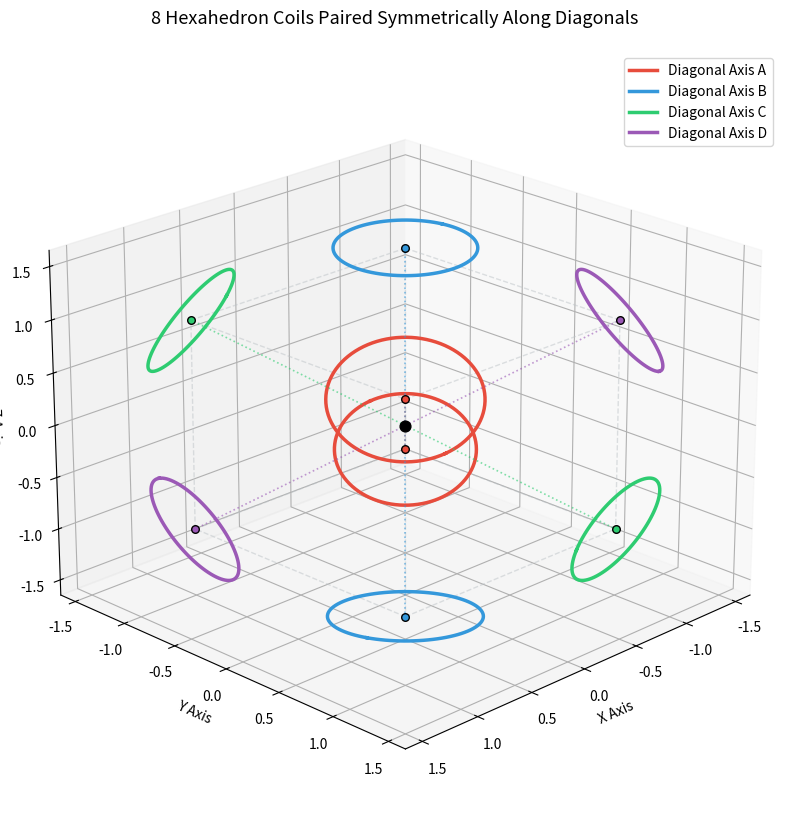

Recreate this plot in Python.
import numpy as np
import matplotlib.pyplot as plt
from mpl_toolkits.mplot3d import Axes3D

# --- CONFIGURATION ---
radius = 0.5
c = 1.0  # Cube half-width

# 1. Define the 8 vertices of the regular hexahedron (cube)
vertices = np.array([
    [c, c, c],  # 0: +++
    [c, c, -c],  # 1: ++-
    [c, -c, c],  # 2: +-+
    [c, -c, -c],  # 3: +--
    [-c, c, c],  # 4: -++
    [-c, c, -c],  # 5: -+-
    [-c, -c, c],  # 6: --+
    [-c, -c, -c]  # 7: ---
])

edges = [
    (0, 1), (1, 3), (3, 2), (2, 0),  # Front face
    (4, 5), (5, 7), (7, 6), (6, 4),  # Back face
    (0, 4), (1, 5), (2, 6), (3, 7)  # Connecting edges
]


# 2. Function to generate a 3D circle perpendicular to a normal vector
def generate_coil_circle(normal, center, radius, num_points=100):
    n = normal / np.linalg.norm(normal)
    # Find a vector not parallel to n to establish a local coordinate frame
    not_n = np.array([1, 0, 0]) if abs(n[0]) < 0.9 else np.array([0, 1, 0])

    u = np.cross(n, not_n)
    u /= np.linalg.norm(u)
    v = np.cross(n, u)

    theta = np.linspace(0, 2 * np.pi, num_points)
    circle_points = np.zeros((num_points, 3))
    for j in range(num_points):
        circle_points[j] = center + radius * np.cos(theta[j]) * u + radius * np.sin(theta[j]) * v

    return circle_points


# 3. Setup Plotting Canvas
fig = plt.figure(figsize=(10, 10))
ax = fig.add_subplot(111, projection='3d')

# 4. Draw Hexahedron Wireframe Cage
for edge in edges:
    ax.plot3D(*zip(vertices[edge[0]], vertices[edge[1]]),
              color="#bdc3c7", linewidth=1.0, linestyle="--", alpha=0.5)

# 5. Plot Coils paired by Diagonal Axis
origin = np.array([0, 0, 0])

# 4 unique colors for the 4 distinct diagonal lines of the cube
diagonal_colors = ["#e74c3c", "#3498db", "#2ecc71", "#9b59b6"]  # Red, Blue, Green, Purple
axis_labels = ["Diagonal Axis A", "Diagonal Axis B", "Diagonal Axis C", "Diagonal Axis D"]

# Loop through the first 4 vertices and map them alongside their inverse counterparts
for i in range(4):
    v1 = vertices[i]
    v2 = vertices[7 - i]  # Spatial inversion (opposite end of the long diagonal)
    color = diagonal_colors[i]

    # --- Coil 1 (End 1) ---
    # Axis Ray to vertex 1
    ax.plot3D([origin[0], v1[0]], [origin[1], v1[1]], [origin[2], v1[2]],
              color=color, linewidth=1.2, linestyle=":", alpha=0.6)
    # Coil 1 loop
    coil1 = generate_coil_circle(normal=v1, center=v1, radius=radius)
    ax.plot3D(coil1[:, 0], coil1[:, 1], coil1[:, 2], color=color, linewidth=2.5, label=axis_labels[i])
    ax.scatter3D(*v1, color=color, s=30, edgecolors='black')

    # --- Coil 2 (End 2 - Facing End 1) ---
    # Axis Ray to vertex 2
    ax.plot3D([origin[0], v2[0]], [origin[1], v2[1]], [origin[2], v2[2]],
              color=color, linewidth=1.2, linestyle=":", alpha=0.6)
    # Coil 2 loop (shares the same color)
    coil2 = generate_coil_circle(normal=v2, center=v2, radius=radius)
    ax.plot3D(coil2[:, 0], coil2[:, 1], coil2[:, 2], color=color, linewidth=2.5)
    ax.scatter3D(*v2, color=color, s=30, edgecolors='black')

# Plot core origin
ax.scatter3D(0, 0, 0, color="black", s=60, zorder=10)

# Aspect Ratio and Bounding Box Tuning
ax.set_xlabel('X Axis')
ax.set_ylabel('Y Axis')
ax.set_zlabel('Z Axis')
ax.set_title('8 Hexahedron Coils Paired Symmetrically Along Diagonals', fontsize=13, pad=20)
ax.legend(loc="upper right")

max_val = (c + radius) * 1.1
ax.set_xlim(-max_val, max_val)
ax.set_ylim(-max_val, max_val)
ax.set_zlim(-max_val, max_val)

ax.view_init(elev=22, azim=45)
ax.grid(True, linestyle=':', alpha=0.4)

plt.show()
